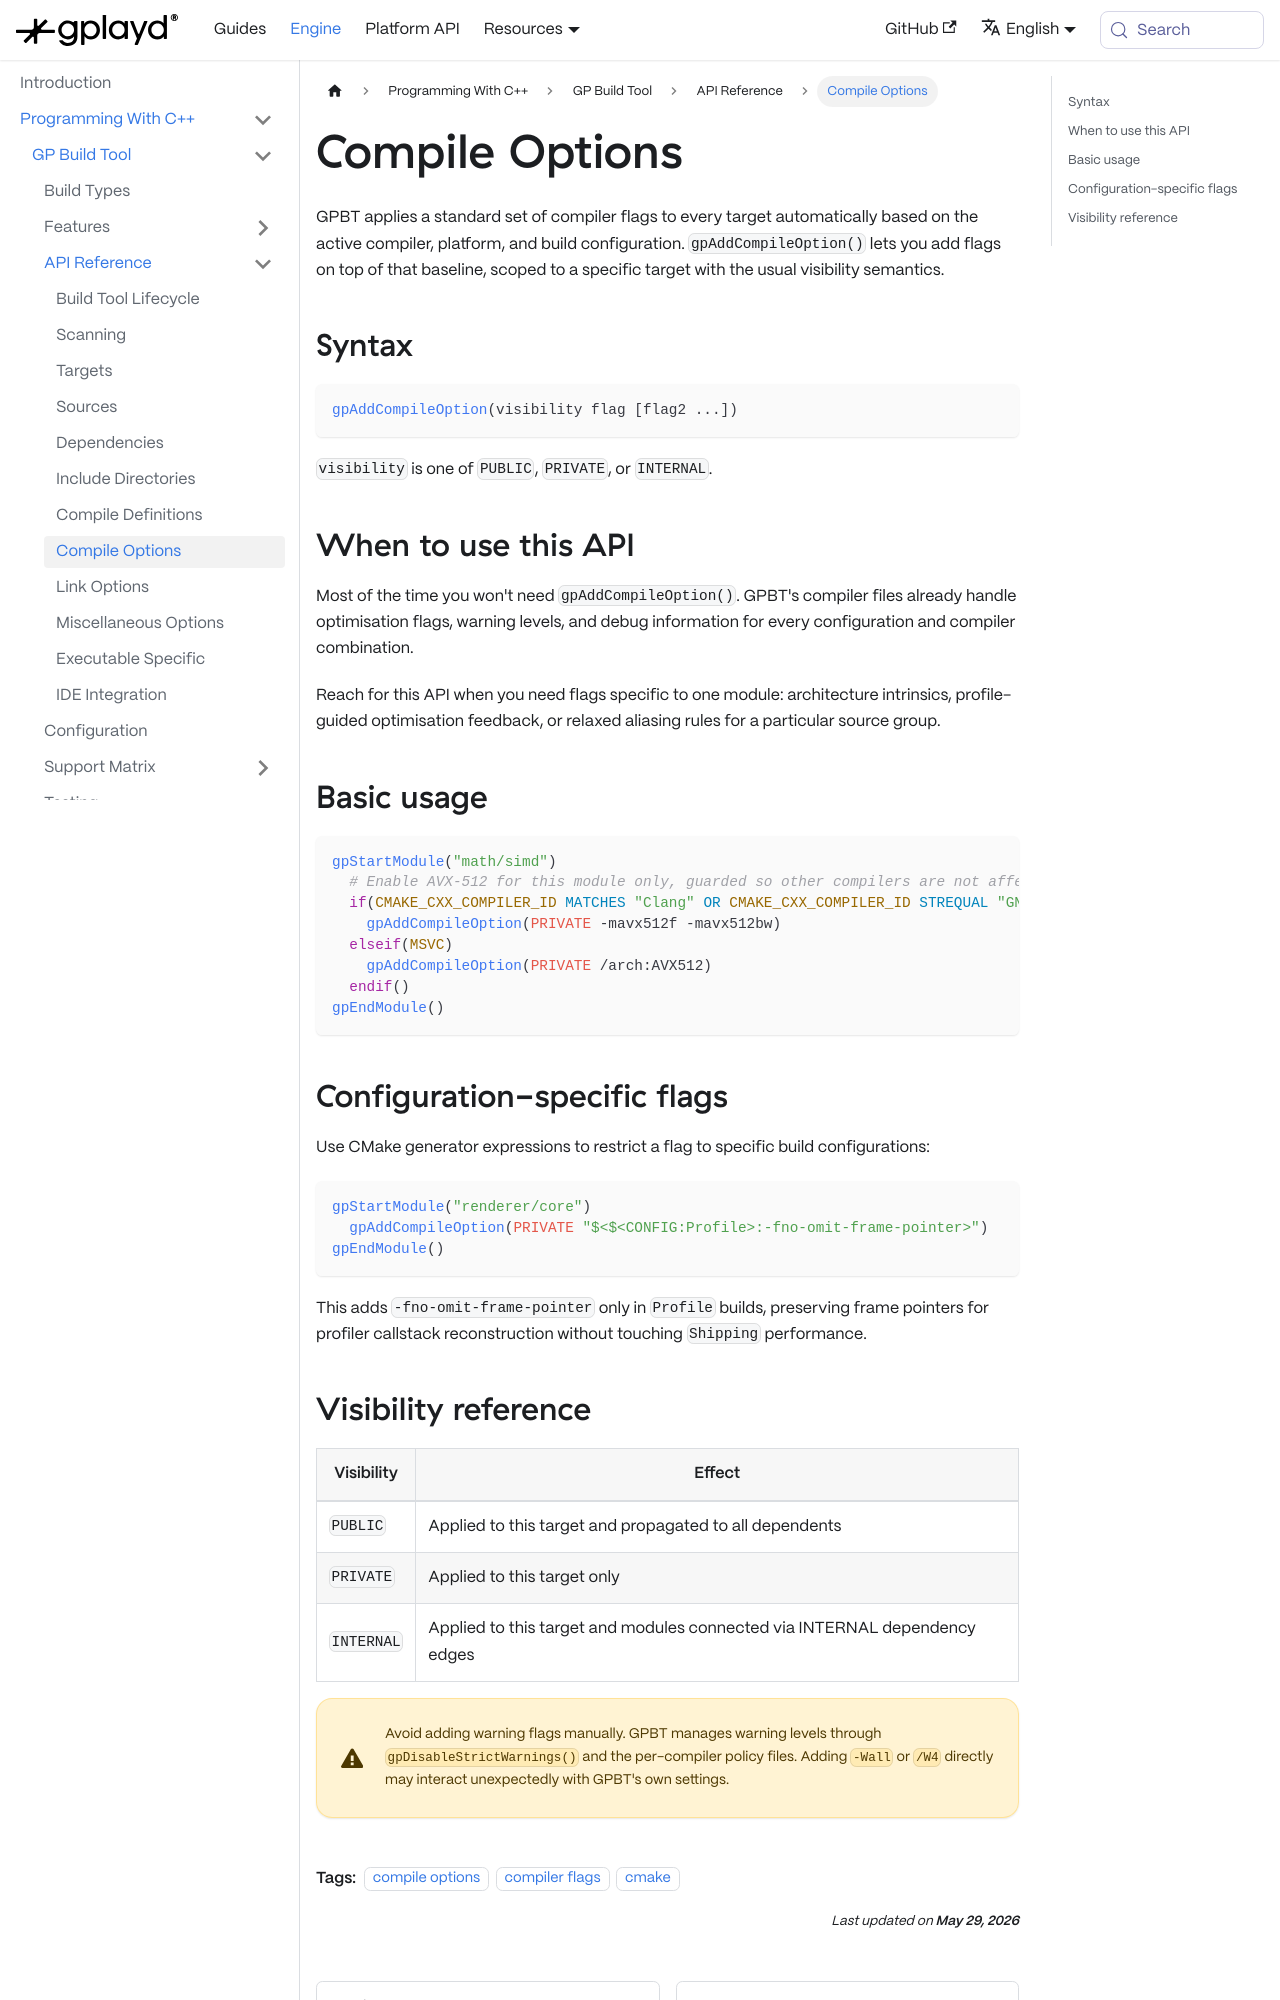

repository: GraphicalPlayground/gp-docs · page: docs/gp-engine/Programming With C++/GP Build Tool/Api Usage/Compile Options.html · generator: docusaurus

---
sidebar_position: 8
title: Compile Options
description: How to add compiler flags to a target with controlled visibility, on top of the flags GPBT applies automatically.
tags:
  - compile options
  - compiler flags
  - cmake
---

GPBT applies a standard set of compiler flags to every target automatically based on the active compiler, platform, and build configuration. `gpAddCompileOption()` lets you add flags on top of that baseline, scoped to a specific target with the usual visibility semantics.

## Syntax

```cmake
gpAddCompileOption(visibility flag [flag2 ...])
```

`visibility` is one of `PUBLIC`, `PRIVATE`, or `INTERNAL`.

## When to use this API

Most of the time you won't need `gpAddCompileOption()`. GPBT's compiler files already handle optimisation flags, warning levels, and debug information for every configuration and compiler combination.

Reach for this API when you need flags specific to one module: architecture intrinsics, profile-guided optimisation feedback, or relaxed aliasing rules for a particular source group.

## Basic usage

```cmake
gpStartModule("math/simd")
  # Enable AVX-512 for this module only, guarded so other compilers are not affected
  if(CMAKE_CXX_COMPILER_ID MATCHES "Clang" OR CMAKE_CXX_COMPILER_ID STREQUAL "GNU")
    gpAddCompileOption(PRIVATE -mavx512f -mavx512bw)
  elseif(MSVC)
    gpAddCompileOption(PRIVATE /arch:AVX512)
  endif()
gpEndModule()
```
